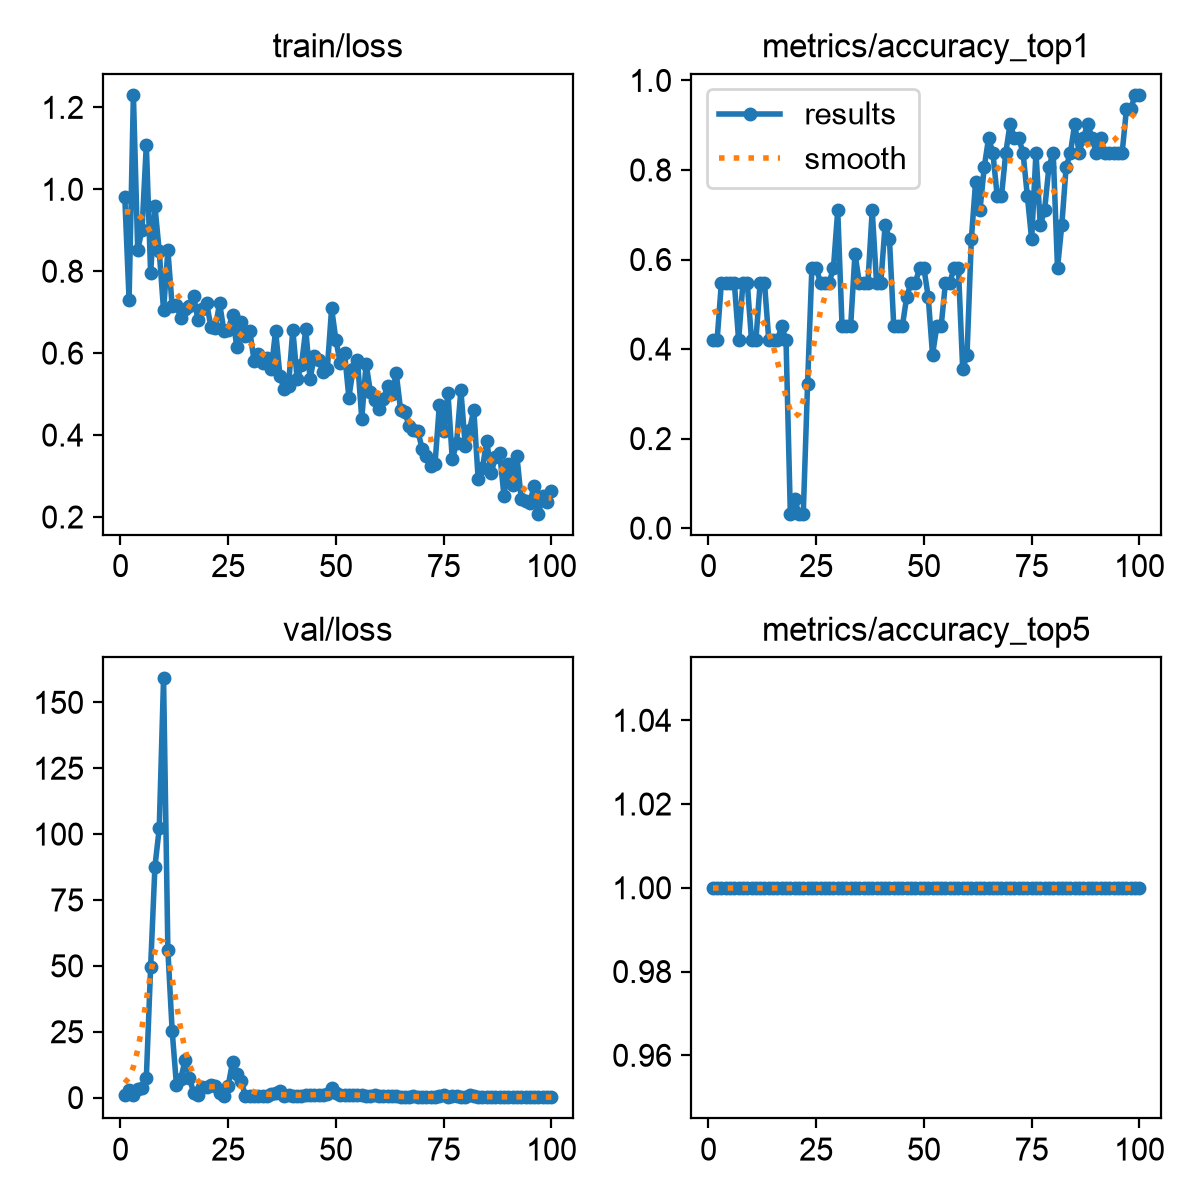

Data behind this chart, as committed beside it:
epoch, time, train/loss, metrics/accuracy_top1, metrics/accuracy_top5, val/loss, lr/pg0, lr/pg1, lr/pg2
1, 5.966, 0.9819, 0.4194, 1, 0.9914, 0.002222, 0.002222, 0.08
2, 9.658, 0.7296, 0.4194, 1, 2.984, 0.005501, 0.005501, 0.04995
3, 13.33, 1.23, 0.5484, 1, 1.048, 0.008713, 0.008713, 0.01982
4, 17.2, 0.852, 0.5484, 1, 3.438, 0.009703, 0.009703, 0.009703
5, 20.93, 0.901, 0.5484, 1, 3.504, 0.009604, 0.009604, 0.009604
6, 24.34, 1.109, 0.5484, 1, 7.388, 0.009505, 0.009505, 0.009505
7, 27.73, 0.7961, 0.4194, 1, 49.57, 0.009406, 0.009406, 0.009406
8, 31.2, 0.9584, 0.5484, 1, 87.69, 0.009307, 0.009307, 0.009307
9, 34.76, 0.8486, 0.5484, 1, 102.2, 0.009208, 0.009208, 0.009208
10, 38.54, 0.7046, 0.4194, 1, 159.1, 0.009109, 0.009109, 0.009109
11, 42.35, 0.8508, 0.4194, 1, 56.06, 0.00901, 0.00901, 0.00901
12, 46.02, 0.7143, 0.5484, 1, 25.23, 0.008911, 0.008911, 0.008911
13, 49.82, 0.7169, 0.5484, 1, 4.662, 0.008812, 0.008812, 0.008812
14, 53.2, 0.6858, 0.4194, 1, 7.135, 0.008713, 0.008713, 0.008713
15, 56.63, 0.7081, 0.4194, 1, 14.32, 0.008614, 0.008614, 0.008614
16, 60.05, 0.7144, 0.4194, 1, 7.636, 0.008515, 0.008515, 0.008515
17, 63.5, 0.7393, 0.4516, 1, 1.704, 0.008416, 0.008416, 0.008416
18, 67.2, 0.6803, 0.4194, 1, 0.9953, 0.008317, 0.008317, 0.008317
19, 71.03, 0.7077, 0.03226, 1, 4.12, 0.008218, 0.008218, 0.008218
20, 74.68, 0.7217, 0.06452, 1, 3.913, 0.008119, 0.008119, 0.008119
21, 78.15, 0.6636, 0.03226, 1, 4.808, 0.00802, 0.00802, 0.00802
22, 81.67, 0.6614, 0.03226, 1, 4.336, 0.007921, 0.007921, 0.007921
23, 85.29, 0.7219, 0.3226, 1, 1.848, 0.007822, 0.007822, 0.007822
24, 88.98, 0.6552, 0.5806, 1, 0.7792, 0.007723, 0.007723, 0.007723
25, 92.74, 0.6567, 0.5806, 1, 4.51, 0.007624, 0.007624, 0.007624
26, 96.57, 0.6936, 0.5484, 1, 13.42, 0.007525, 0.007525, 0.007525
27, 100.5, 0.6145, 0.5484, 1, 8.932, 0.007426, 0.007426, 0.007426
28, 104, 0.6769, 0.5484, 1, 6.225, 0.007327, 0.007327, 0.007327
29, 107.5, 0.6415, 0.5806, 1, 0.7271, 0.007228, 0.007228, 0.007228
30, 110.9, 0.6551, 0.7097, 1, 0.5055, 0.007129, 0.007129, 0.007129
31, 114.4, 0.5817, 0.4516, 1, 0.7617, 0.00703, 0.00703, 0.00703
32, 117.8, 0.5987, 0.4516, 1, 0.7894, 0.006931, 0.006931, 0.006931
33, 121.3, 0.5763, 0.4516, 1, 0.7153, 0.006832, 0.006832, 0.006832
34, 124.7, 0.589, 0.6129, 1, 0.7693, 0.006733, 0.006733, 0.006733
35, 128.2, 0.5602, 0.5484, 1, 1.444, 0.006634, 0.006634, 0.006634
36, 131.6, 0.6552, 0.5484, 1, 1.706, 0.006535, 0.006535, 0.006535
37, 135.1, 0.5453, 0.5484, 1, 2.449, 0.006436, 0.006436, 0.006436
38, 138.4, 0.5112, 0.7097, 1, 0.4515, 0.006337, 0.006337, 0.006337
39, 141.9, 0.5209, 0.5484, 1, 0.8261, 0.006238, 0.006238, 0.006238
40, 145.3, 0.6573, 0.5484, 1, 0.7555, 0.006139, 0.006139, 0.006139
41, 148.7, 0.5367, 0.6774, 1, 0.663, 0.00604, 0.00604, 0.00604
42, 152.2, 0.5706, 0.6452, 1, 0.5976, 0.005941, 0.005941, 0.005941
43, 155.6, 0.6581, 0.4516, 1, 1.091, 0.005842, 0.005842, 0.005842
44, 159.1, 0.5376, 0.4516, 1, 1.021, 0.005743, 0.005743, 0.005743
45, 162.6, 0.5919, 0.4516, 1, 0.9406, 0.005644, 0.005644, 0.005644
46, 166, 0.5839, 0.5161, 1, 0.8304, 0.005545, 0.005545, 0.005545
47, 169.5, 0.5546, 0.5484, 1, 0.9491, 0.005446, 0.005446, 0.005446
48, 173, 0.5613, 0.5484, 1, 1.296, 0.005347, 0.005347, 0.005347
49, 176.8, 0.7093, 0.5806, 1, 3.632, 0.005248, 0.005248, 0.005248
50, 180.6, 0.6317, 0.5806, 1, 1.699, 0.005149, 0.005149, 0.005149
51, 184, 0.576, 0.5161, 1, 0.8175, 0.00505, 0.00505, 0.00505
52, 187.5, 0.6011, 0.3871, 1, 0.9919, 0.004951, 0.004951, 0.004951
53, 191, 0.4917, 0.4516, 1, 0.9182, 0.004852, 0.004852, 0.004852
54, 194.4, 0.5614, 0.4516, 1, 0.9272, 0.004753, 0.004753, 0.004753
55, 197.8, 0.5838, 0.5484, 1, 0.915, 0.004654, 0.004654, 0.004654
56, 201.7, 0.4395, 0.5484, 1, 0.8195, 0.004555, 0.004555, 0.004555
57, 205.4, 0.5741, 0.5806, 1, 0.7094, 0.004456, 0.004456, 0.004456
58, 208.9, 0.5057, 0.5806, 1, 0.7185, 0.004357, 0.004357, 0.004357
59, 212.5, 0.4859, 0.3548, 1, 0.8137, 0.004258, 0.004258, 0.004258
60, 216, 0.464, 0.3871, 1, 0.7974, 0.004159, 0.004159, 0.004159
... 40 more rows
